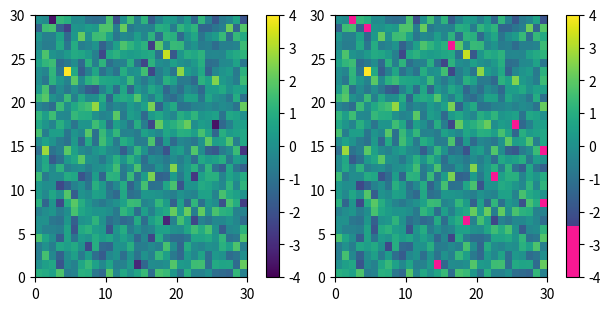
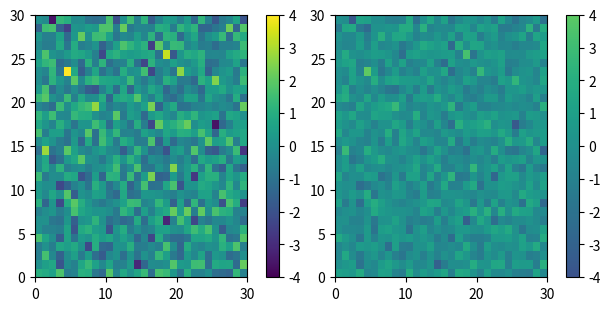
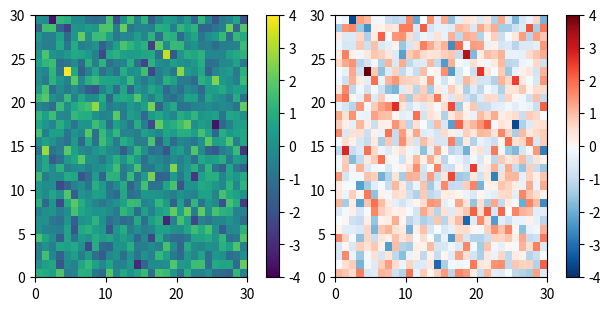
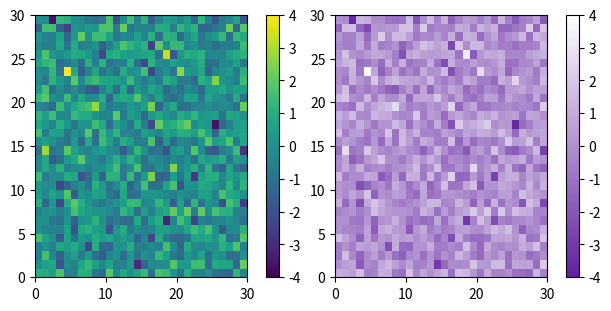

Reproduce these figures in Python, in order.
import numpy as np
import matplotlib.pyplot as plt
from matplotlib import cm
from matplotlib.colors import ListedColormap, LinearSegmentedColormap

viridis = cm.get_cmap('viridis', 256)
newcolors = viridis(np.linspace(0, 1, 256))
pink = np.array([248/256, 24/256, 148/256, 1])
newcolors[:50, :] = pink
newcmp = ListedColormap(newcolors)


def plot_examples(cms):
    """
    helper function to plot two colormaps
    """
    np.random.seed(19680801)
    data = np.random.randn(30, 30)

    fig, axs = plt.subplots(1, 2, figsize=(6, 3),
                            constrained_layout=True)
    for [ax, cmap] in zip(axs, cms):
        psm = ax.pcolormesh(data, cmap=cmap,
                            rasterized=True, vmin=-4, vmax=4)
        fig.colorbar(psm, ax=ax)
    plt.show()

plot_examples([viridis, newcmp])

viridis512 = cm.get_cmap('viridis', 512)
newcmp = ListedColormap(viridis512(np.linspace(0.25, 0.75, 256)))
plot_examples([viridis, newcmp])

bottom = cm.get_cmap('Blues_r', 128)
top = cm.get_cmap('Reds', 128)

newcolors = np.vstack((bottom(np.linspace(0, 1, 128)),
                       top(np.linspace(0, 1, 128))))
newcmp = ListedColormap(newcolors, name='BlueRed')
plot_examples([viridis, newcmp])

N = 256
vals = np.ones((N, 4))
vals[:, 0] = np.linspace(96/256, 1, N)
vals[:, 1] = np.linspace(32/256, 1, N)
vals[:, 2] = np.linspace(160/256, 1, N)
newcmp = ListedColormap(vals)
plot_examples([viridis, newcmp])
